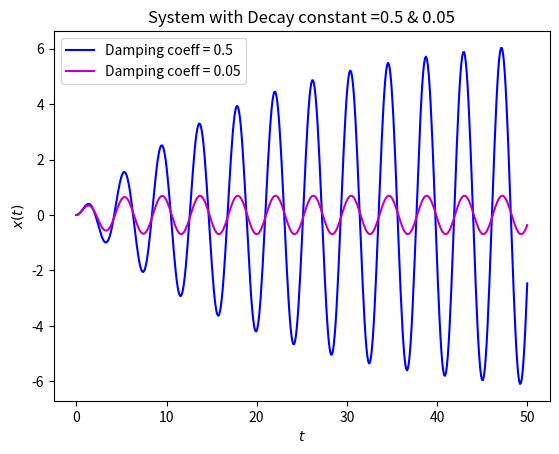
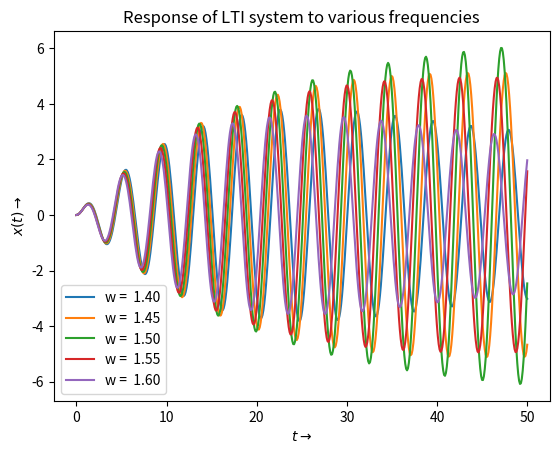
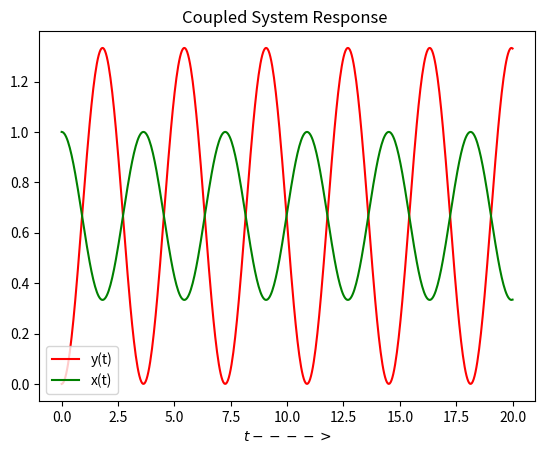
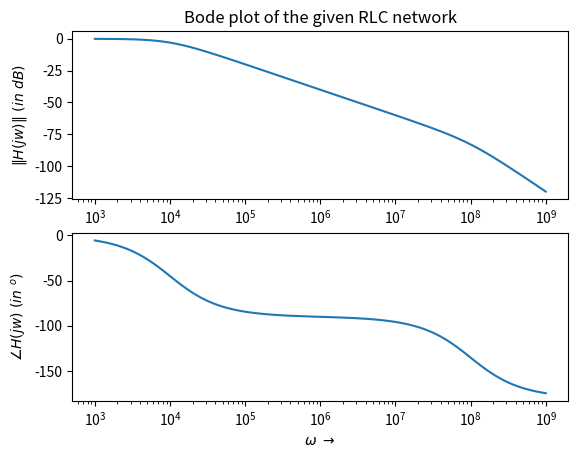
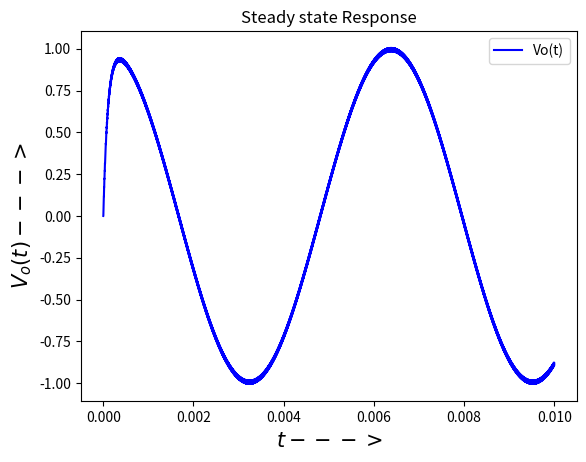
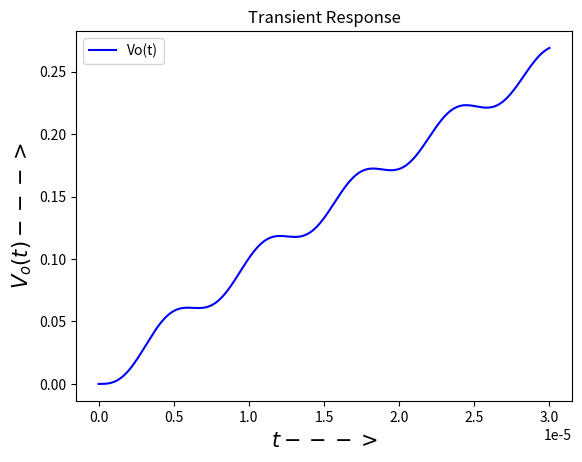

These charts were generated, in order, by the following Python code:

''' ______________________________________

         ASSIGNMENT - 6B [EE2703]
               EE19B033
            KORRA SRIKANTH
       ____________________________
'''
  
from numpy import *
import scipy.signal as sp
from matplotlib.pyplot import *


# Question : 1,2
def ResX(a, w):
    XsNum = np.poly1d([1, a])
    XsDen = np.polymul([1, 2*a, a**2 + 2.25],[1,0,2.25])
    Xs = sp.lti(XsNum, XsDen)
    t, X = sp.impulse(Xs, None, np.linspace(0, 50, 500))
    return t, X


t1, x1 = ResX(0.5, 1.5)
t2, x2 = ResX(0.05, 1.5)

# Plotting the time response for two different values of decay constant
figure(1)
xlabel(r'$t$')
ylabel(r'$x(t)$')
plot(t2,x2,'b',label = 'Damping coeff = 0.5')
plot(t1,x1,'m',label = 'Damping coeff = 0.05')
title(r"System with Decay constant =0.5 & 0.05")
legend()
show()


# Question : 3
def f(t,w):
    return (cos(w*t))*exp(-0.05*t)

# Simulating it for different values of 'w'
figure(2) 
xlabel(r'$t$')
ylabel(r'$x(t)$')
k1 = 0
for i in range(5):
    k = 1.4 + 0.05*k1
    H = sp.lti([1],[1,0,2.25])
    t=linspace(0,50,500)
    u=f(t,k)
    t,y,svec=sp.lsim(H,u,t)
    k1 = k1 + 1
    plot(t,y,label = 'w =  {:.2f}'.format(k))
xlabel(r"$t \to$")
ylabel(r"$x(t) \to$")
title(r"Response of LTI system to various frequencies")
legend()
show()

# Question : 4
# Defining the transfer function of one spring
H1 = sp.lti([1,0,2],[1,0,3,0]) 
tt1,X1 = sp.impulse(H1,None,linspace(0,20,500))

# Defining the transfer function of other spring
H2 = sp.lti([2],[1,0,3,0]) 
tt2,Y1 = sp.impulse(H2,None,linspace(0,20,500))

# Plotting the time Response of coupled spring system
figure(3)
xlabel(r'$t---->$')
plot(tt2,Y1,'r',label = 'y(t)')
plot(tt1,X1,'g',label = 'x(t)')
title(r"Coupled System Response ")
legend()
show()


# Question : 5
tx = linspace(0,500 ,1000 )
Hs_num = poly1d([1])
Hs_den = poly1d([10**(-12),10**(-4),1] )
HH = sp.lti(Hs_num,Hs_den) # Defining the transfer function of two port network
w,S,vs = HH.bode() # Bode 

figure(4)
subplot(2,1,1)
semilogx(w, S)
xlabel(r"$\omega \ \to$")
ylabel(r"$\|H(jw)\|\ (in\ dB)$")
title("Bode plot of the given RLC network")

subplot(2,1,2)
xlabel(r"$\omega \ \to$")
ylabel(r"$\angle H(jw)\ (in\ ^o)$")
semilogx(w, vs)
show()


# Question : 6
tx1 = linspace(0,10**(-2),10**6)
v = cos(10**(3)*tx1) - cos(10**(6)*tx1) # Input signal
t3,v1,svec = sp.lsim(HH,v,tx1)

figure(5)
# Plotting the Steady State Response of output signal
# Plotting the output signal (Zoomed in)
plot(t3,v1,'b',label ='Vo(t)') 
title("Steady state Response")
ylabel(r"$V_{o}(t)   --->$",size=15)
xlabel(r"$t  --->$",size=15)
legend()
show()

tx2 = linspace(0,30*10**(-6),3001)
v = cos(10**(3)*tx2) - cos(10**(6)*tx2) # Input signal
t4,v2,svec = sp.lsim(HH,v,tx2)

# Plotting the Transient Response of output signal
figure(6)
plot(t4,v2,'b',label ='Vo(t)') 
title("Transient Response")
ylabel(r"$V_{o}(t)--->$",size=15)
xlabel(r"$t--->$",size=15)
legend()
show()


